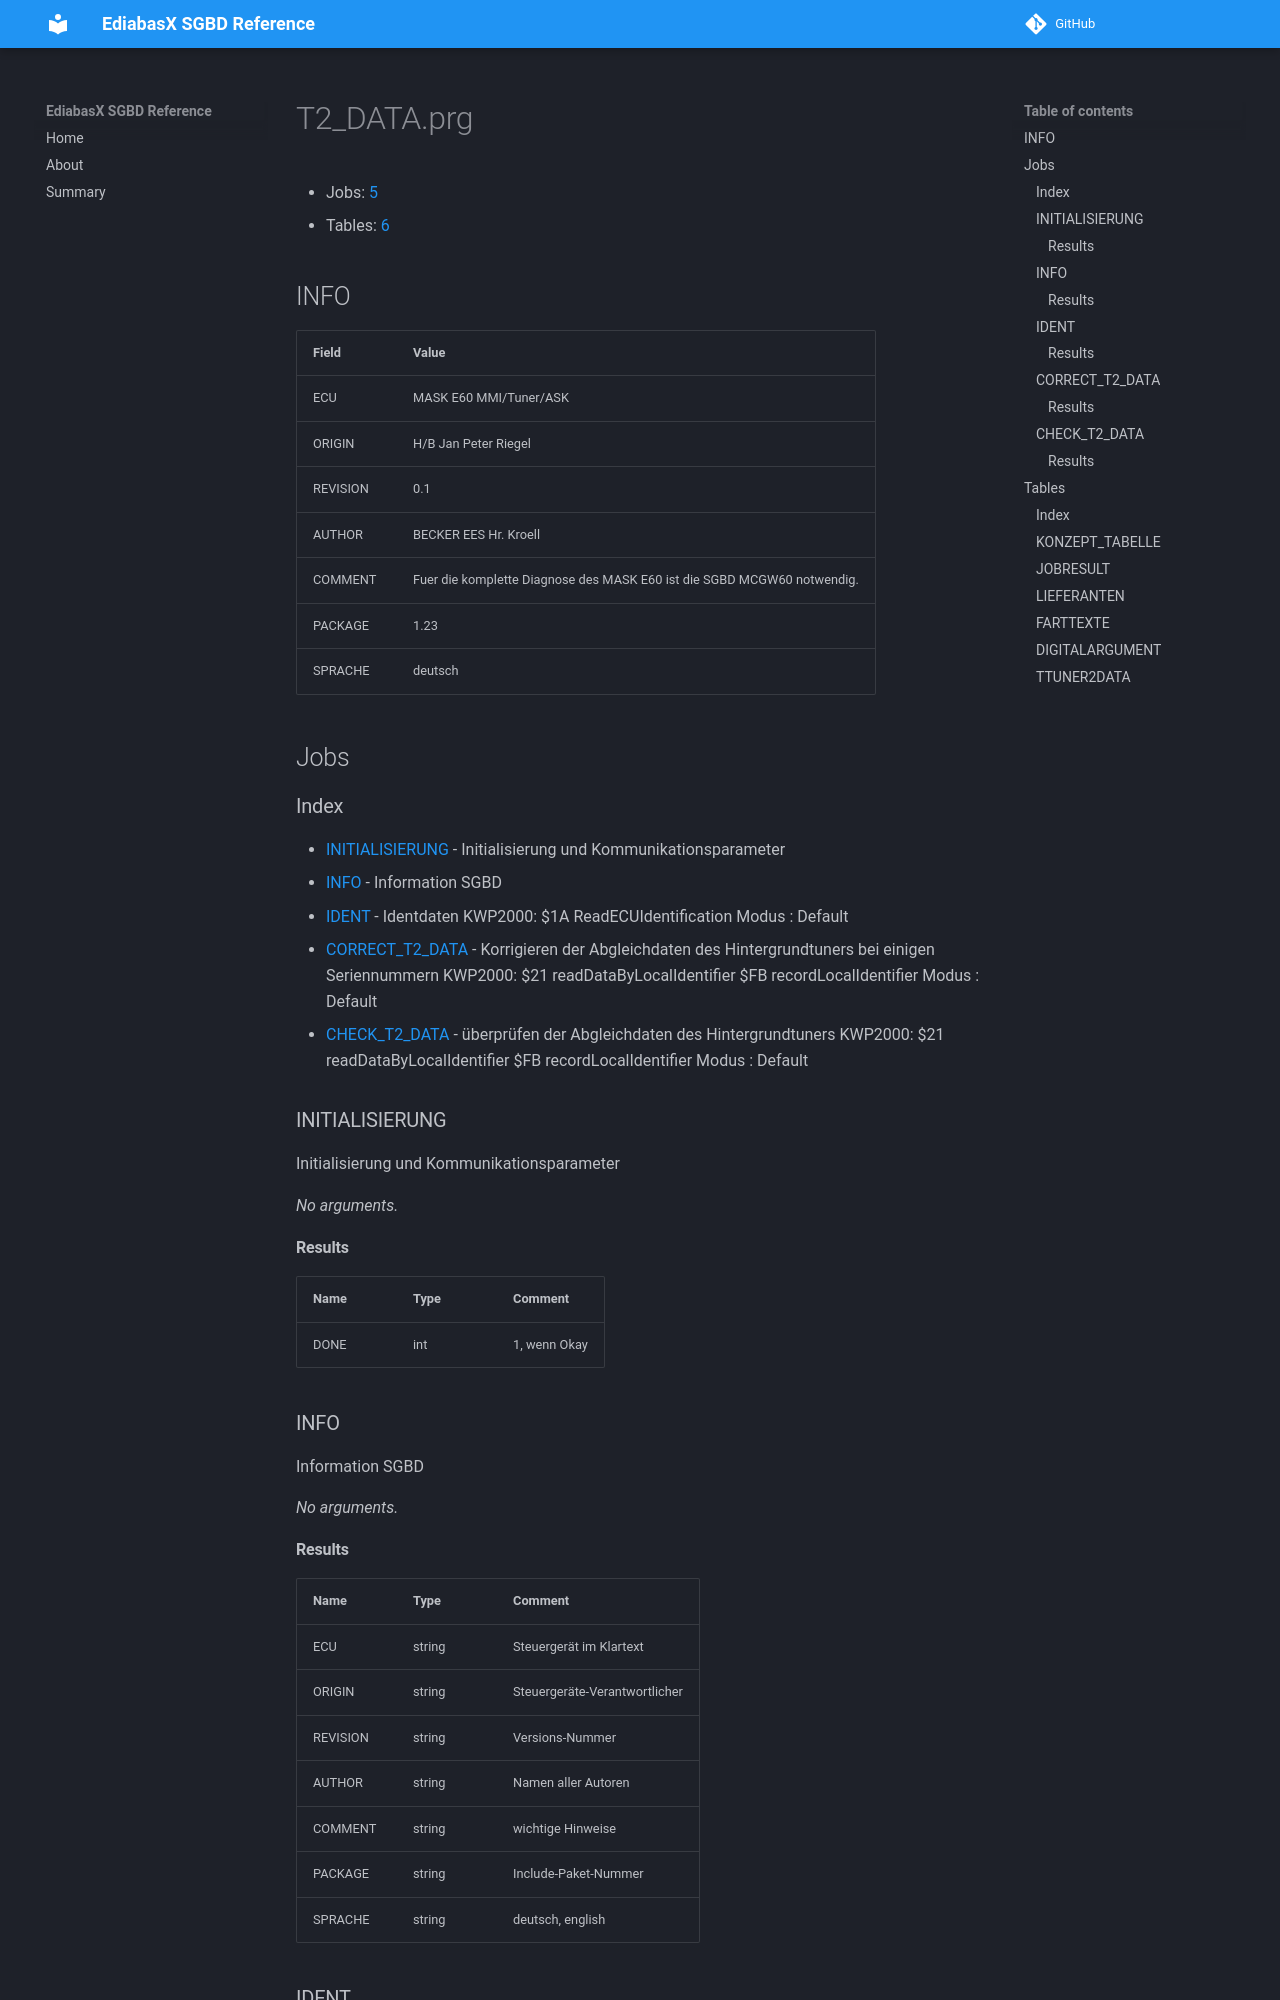

repository: emdzej/ediabasx-docs-sgbd · page: sgbd/T2_DATA/index.html · generator: mkdocs

# T2_DATA.prg

- Jobs: [5](#jobs)
- Tables: [6](#tables)

## INFO

| Field | Value |
| --- | --- |
| ECU | MASK E60 MMI/Tuner/ASK |
| ORIGIN | H/B Jan Peter Riegel  |
| REVISION | 0.1 |
| AUTHOR | BECKER EES Hr. Kroell |
| COMMENT | Fuer die komplette Diagnose des MASK E60 ist die SGBD MCGW60 notwendig. |
| PACKAGE | 1.23 |
| SPRACHE | deutsch |

## Jobs

### Index

- [INITIALISIERUNG](#job-initialisierung) - Initialisierung und Kommunikationsparameter
- [INFO](#job-info) - Information SGBD
- [IDENT](#job-ident) - Identdaten KWP2000: $1A ReadECUIdentification Modus  : Default
- [CORRECT_T2_DATA](#job-correct-t2-data) - Korrigieren der Abgleichdaten des Hintergrundtuners bei einigen Seriennummern KWP2000: $21 readDataByLocalIdentifier $FB recordLocalIdentifier Modus  : Default
- [CHECK_T2_DATA](#job-check-t2-data) - überprüfen der Abgleichdaten des Hintergrundtuners KWP2000: $21 readDataByLocalIdentifier $FB recordLocalIdentifier Modus  : Default

<a id="job-initialisierung"></a>
### INITIALISIERUNG

Initialisierung und Kommunikationsparameter

_No arguments._

#### Results

| Name | Type | Comment |
| --- | --- | --- |
| DONE | int | 1, wenn Okay |

<a id="job-info"></a>
### INFO

Information SGBD

_No arguments._

#### Results

| Name | Type | Comment |
| --- | --- | --- |
| ECU | string | Steuergerät im Klartext |
| ORIGIN | string | Steuergeräte-Verantwortlicher |
| REVISION | string | Versions-Nummer |
| AUTHOR | string | Namen aller Autoren |
| COMMENT | string | wichtige Hinweise |
| PACKAGE | string | Include-Paket-Nummer |
| SPRACHE | string | deutsch, english |

<a id="job-ident"></a>
### IDENT

Identdaten KWP2000: $1A ReadECUIdentification Modus  : Default

_No arguments._
